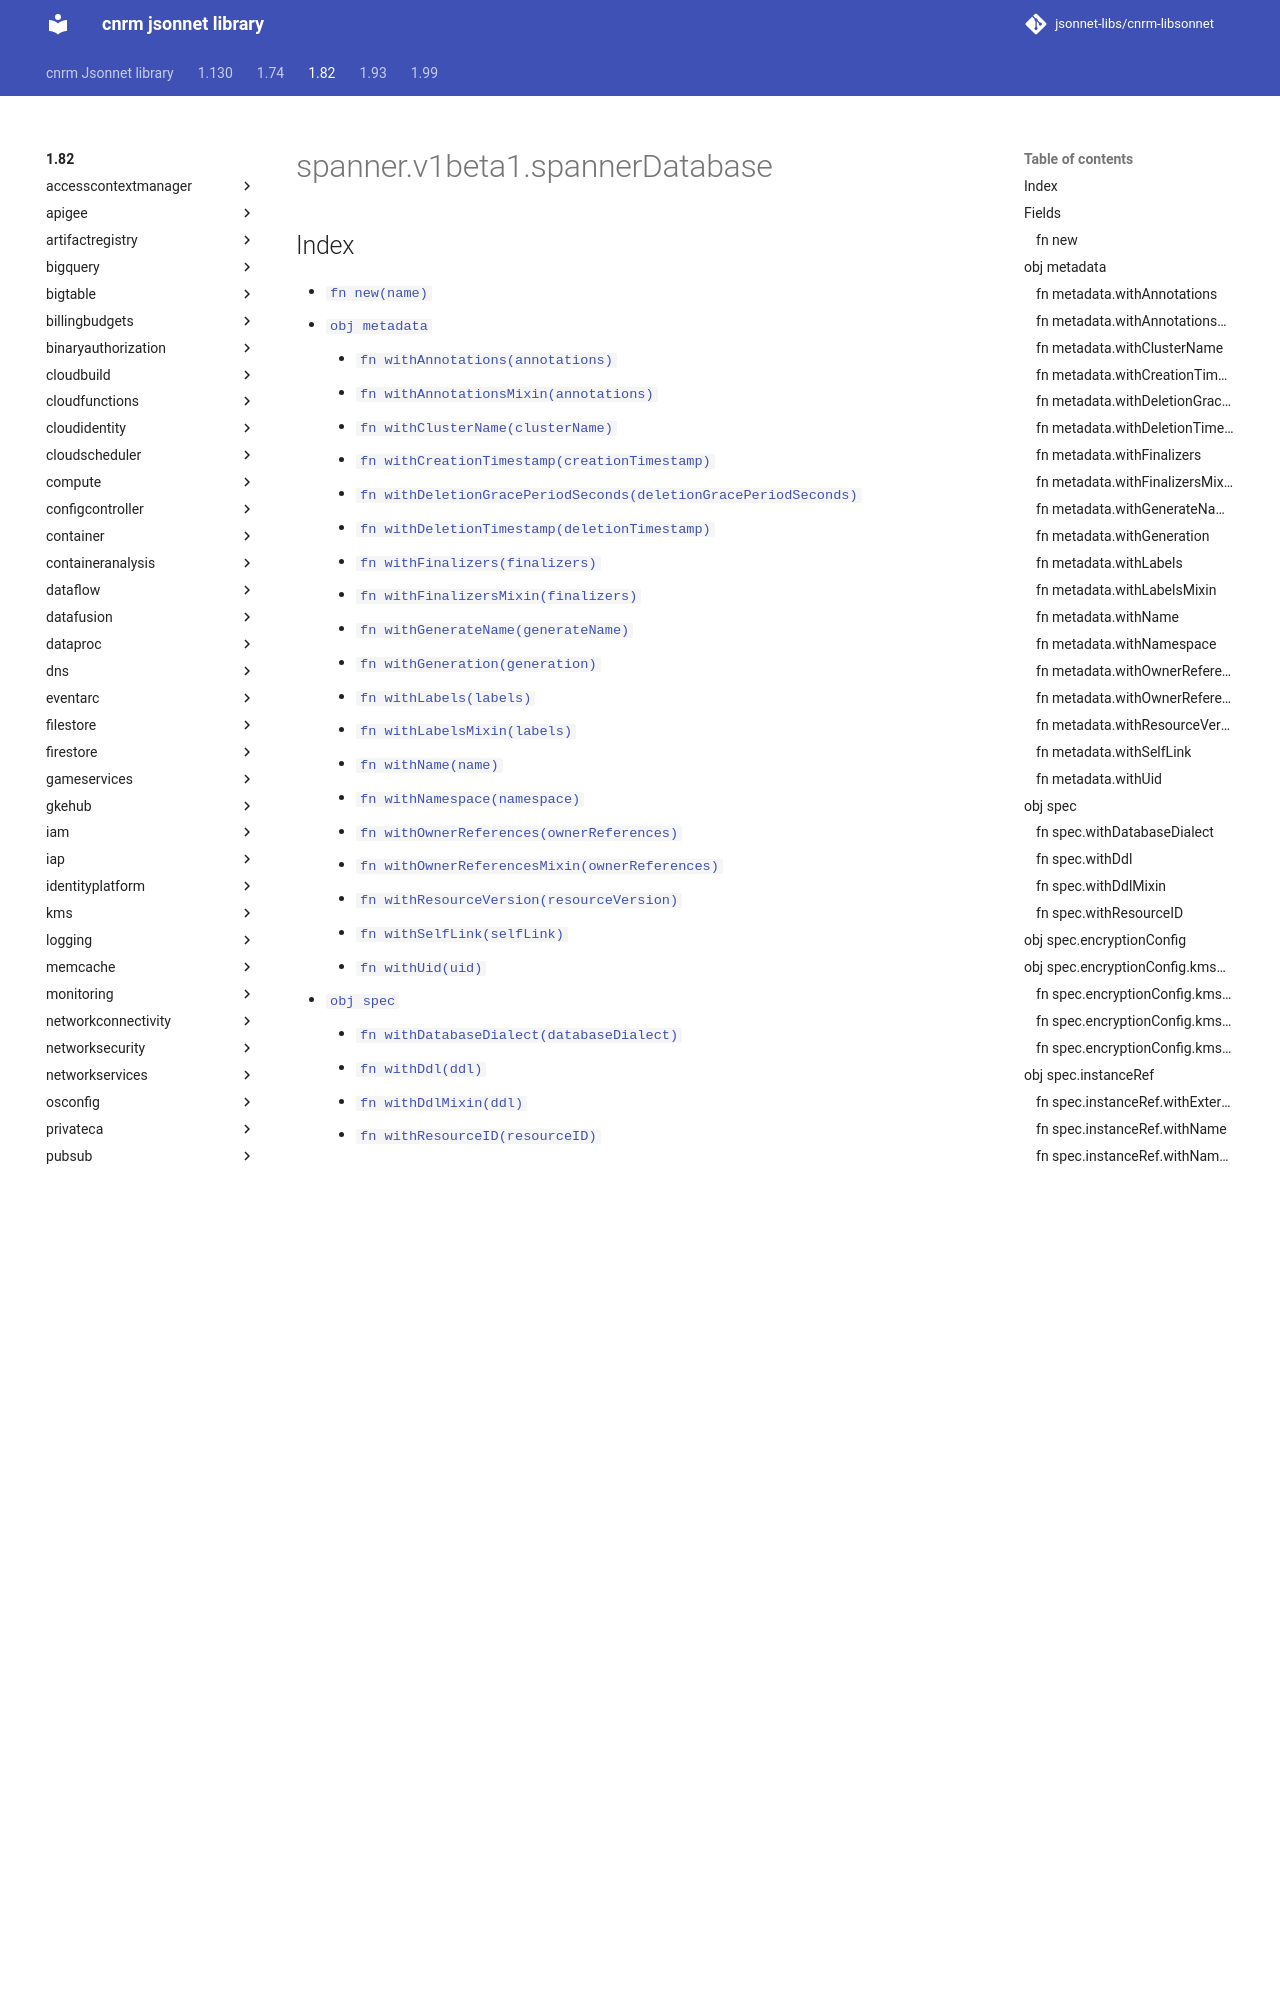

repository: jsonnet-libs/cnrm-libsonnet · page: 1.82/spanner/v1beta1/spannerDatabase/index.html · generator: mkdocs

---
permalink: /1.82/spanner/v1beta1/spannerDatabase/
---

# spanner.v1beta1.spannerDatabase



## Index

* [`fn new(name)`](#fn-new)
* [`obj metadata`](#obj-metadata)
  * [`fn withAnnotations(annotations)`](#fn-metadatawithannotations)
  * [`fn withAnnotationsMixin(annotations)`](#fn-metadatawithannotationsmixin)
  * [`fn withClusterName(clusterName)`](#fn-metadatawithclustername)
  * [`fn withCreationTimestamp(creationTimestamp)`](#fn-metadatawithcreationtimestamp)
  * [`fn withDeletionGracePeriodSeconds(deletionGracePeriodSeconds)`](#fn-metadatawithdeletiongraceperiodseconds)
  * [`fn withDeletionTimestamp(deletionTimestamp)`](#fn-metadatawithdeletiontimestamp)
  * [`fn withFinalizers(finalizers)`](#fn-metadatawithfinalizers)
  * [`fn withFinalizersMixin(finalizers)`](#fn-metadatawithfinalizersmixin)
  * [`fn withGenerateName(generateName)`](#fn-metadatawithgeneratename)
  * [`fn withGeneration(generation)`](#fn-metadatawithgeneration)
  * [`fn withLabels(labels)`](#fn-metadatawithlabels)
  * [`fn withLabelsMixin(labels)`](#fn-metadatawithlabelsmixin)
  * [`fn withName(name)`](#fn-metadatawithname)
  * [`fn withNamespace(namespace)`](#fn-metadatawithnamespace)
  * [`fn withOwnerReferences(ownerReferences)`](#fn-metadatawithownerreferences)
  * [`fn withOwnerReferencesMixin(ownerReferences)`](#fn-metadatawithownerreferencesmixin)
  * [`fn withResourceVersion(resourceVersion)`](#fn-metadatawithresourceversion)
  * [`fn withSelfLink(selfLink)`](#fn-metadatawithselflink)
  * [`fn withUid(uid)`](#fn-metadatawithuid)
* [`obj spec`](#obj-spec)
  * [`fn withDatabaseDialect(databaseDialect)`](#fn-specwithdatabasedialect)
  * [`fn withDdl(ddl)`](#fn-specwithddl)
  * [`fn withDdlMixin(ddl)`](#fn-specwithddlmixin)
  * [`fn withResourceID(resourceID)`](#fn-specwithresourceid)
  * [`obj spec.encryptionConfig`](#obj-specencryptionconfig)
    * [`obj spec.encryptionConfig.kmsKeyRef`](#obj-specencryptionconfigkmskeyref)
      * [`fn withExternal(external)`](#fn-specencryptionconfigkmskeyrefwithexternal)
      * [`fn withName(name)`](#fn-specencryptionconfigkmskeyrefwithname)
      * [`fn withNamespace(namespace)`](#fn-specencryptionconfigkmskeyrefwithnamespace)
  * [`obj spec.instanceRef`](#obj-specinstanceref)
    * [`fn withExternal(external)`](#fn-specinstancerefwithexternal)
    * [`fn withName(name)`](#fn-specinstancerefwithname)
    * [`fn withNamespace(namespace)`](#fn-specinstancerefwithnamespace)

## Fields

### fn new

```ts
new(name)
```

new returns an instance of SpannerDatabase

## obj metadata

"ObjectMeta is metadata that all persisted resources must have, which includes all objects users must create."

### fn metadata.withAnnotations

```ts
withAnnotations(annotations)
```

"Annotations is an unstructured key value map stored with a resource that may be set by external tools to store and retrieve arbitrary metadata. They are not queryable and should be preserved when modifying objects. More info: http://kubernetes.io/docs/user-guide/annotations"
